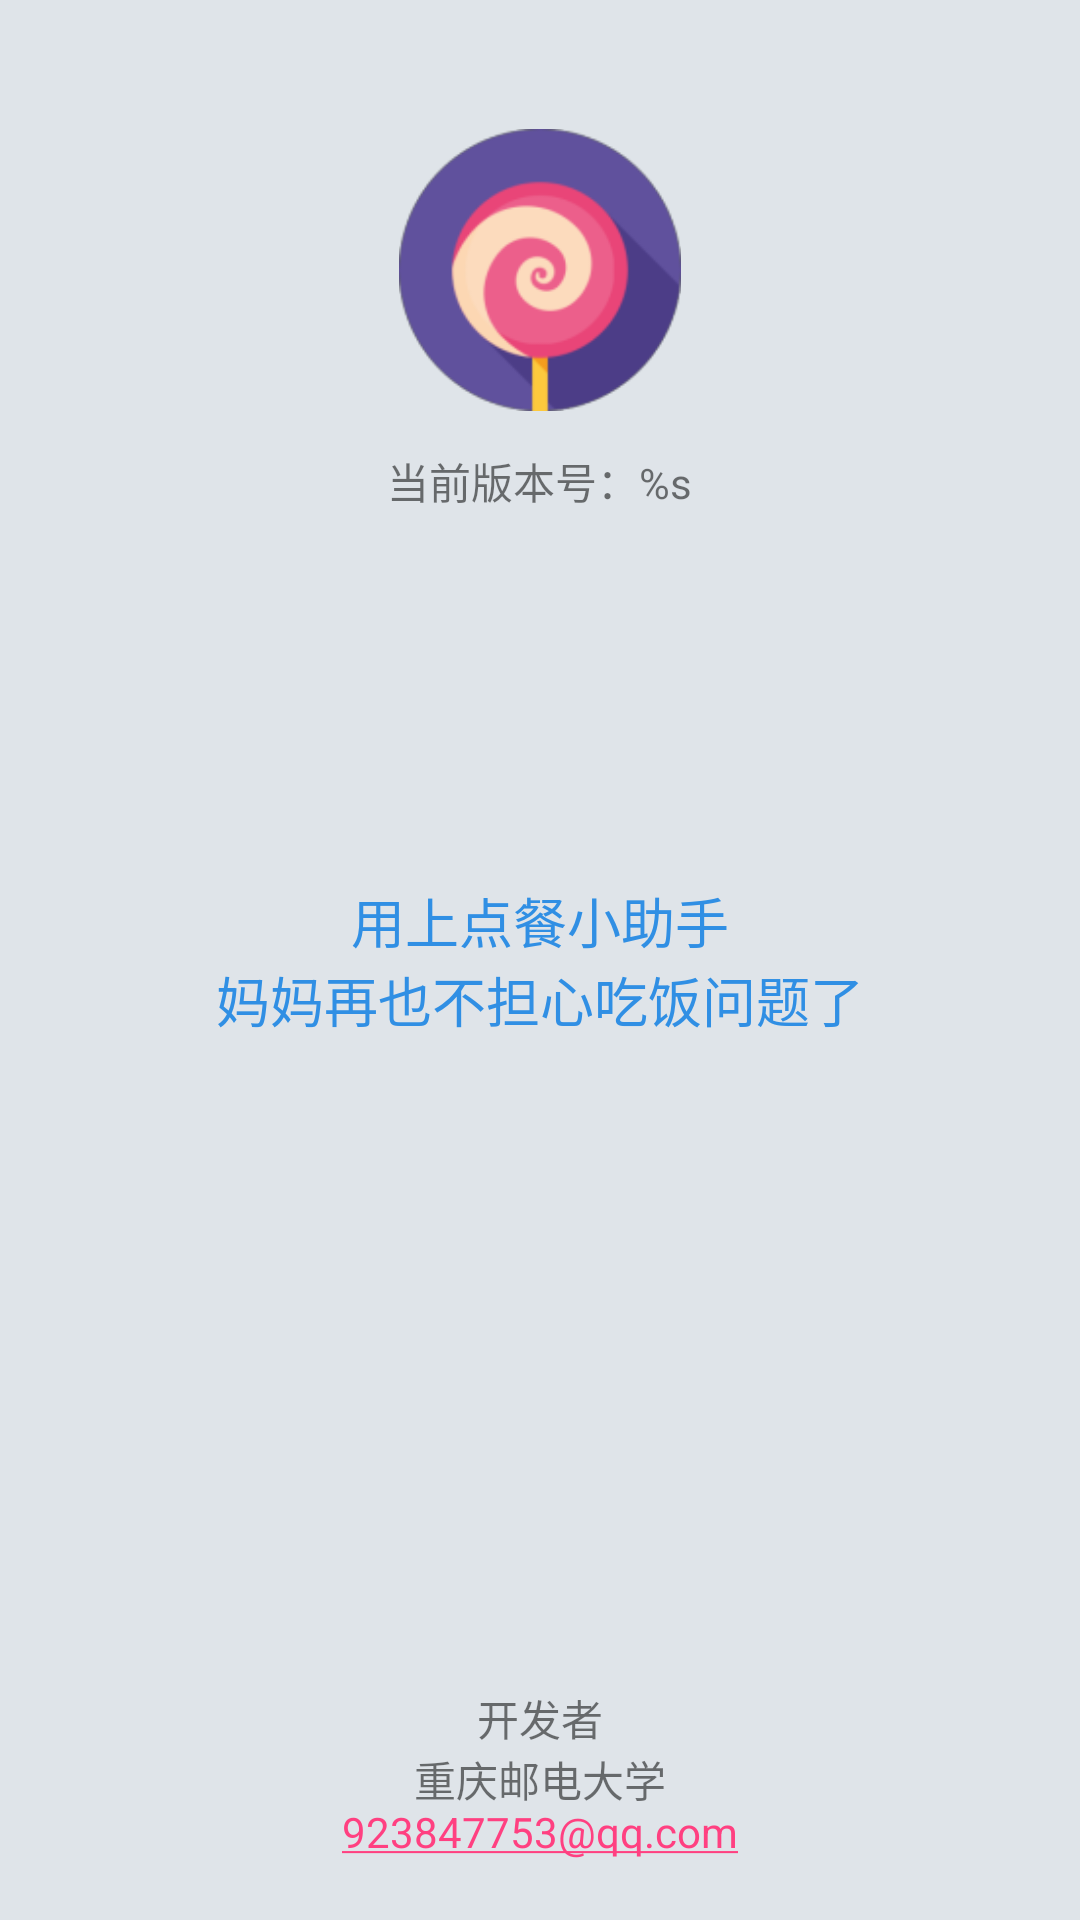

Reconstruct the res/layout file that produces this screen, plus the resources it refers to.
<!-- AndroidManifest.xml: application theme AppTheme -->
<!-- res/layout/activity_about.xml -->
<?xml version="1.0" encoding="utf-8"?>
<RelativeLayout xmlns:android="http://schemas.android.com/apk/res/android"
    xmlns:tools="http://schemas.android.com/tools"
    android:layout_width="match_parent"
    android:layout_height="match_parent"
    android:background="@color/colorBackground"
    android:paddingBottom="@dimen/activity_vertical_margin"
    android:paddingLeft="@dimen/activity_horizontal_margin"
    android:paddingRight="@dimen/activity_horizontal_margin"
    android:paddingTop="@dimen/activity_vertical_margin"
    tools:context="chenls.orderdishes.activity.AboutActivity">

    <ImageView
        android:id="@+id/imageView4"
        android:layout_width="100dp"
        android:layout_height="100dp"
        android:layout_alignParentTop="true"
        android:layout_centerHorizontal="true"
        android:layout_marginTop="30dp"
        android:contentDescription="@string/app_name"
        android:padding="3dp"
        android:src="@mipmap/ic_launcher" />

    <TextView
        android:id="@+id/tv_version"
        android:layout_width="wrap_content"
        android:layout_height="wrap_content"
        android:layout_below="@+id/imageView4"
        android:layout_centerHorizontal="true"
        android:layout_marginTop="10dp"
        android:text="@string/version"
        android:textAppearance="?android:attr/textAppearanceSmall" />

    <TextView
        android:id="@+id/textView8"
        android:layout_width="wrap_content"
        android:layout_height="wrap_content"
        android:gravity="center"
        android:text="@string/catchword"
        android:textAppearance="?android:attr/textAppearanceMedium"
        android:textColor="@color/colorPrimary"
        android:layout_centerVertical="true"
        android:layout_centerHorizontal="true" />


    <TextView
        android:id="@+id/textView9"
        android:layout_width="wrap_content"
        android:layout_height="wrap_content"
        android:layout_alignParentBottom="true"
        android:layout_centerHorizontal="true"
        android:layout_marginBottom="10dp"
        android:autoLink="email"
        android:gravity="center"
        android:text="@string/developer"
        android:textAppearance="?android:attr/textAppearanceSmall"
        android:textIsSelectable="true" />
</RelativeLayout>
<!-- resources referenced by this layout -->
<resources>
  <color name="colorBackground">#dfe4e9</color>
  <color name="colorPrimary">#308fe4</color>
  <dimen name="activity_horizontal_margin">10dp</dimen>
  <dimen name="activity_vertical_margin">10dp</dimen>
  <!-- mipmap ic_launcher: png bitmap (mipmap-hdpi, 5074 bytes) -->
  <string name="app_name">点餐小助手</string>
  <string name="catchword">用上点餐小助手\n妈妈再也不担心吃饭问题了</string>
  <string name="developer">开发者\n重庆邮电大学\n923847753@qq.com</string>
  <string name="version">当前版本号：%s</string>
  <style name="AppTheme" parent="Theme.AppCompat.Light.DarkActionBar">
          
          <item name="colorPrimary">@color/colorPrimary</item>
          <item name="colorPrimaryDark">@color/colorPrimaryDark</item>
          <item name="colorAccent">@color/colorAccent</item>
      </style>
  <color name="colorPrimaryDark">#308fe4</color>
  <color name="colorAccent">#FF4081</color>
</resources>
